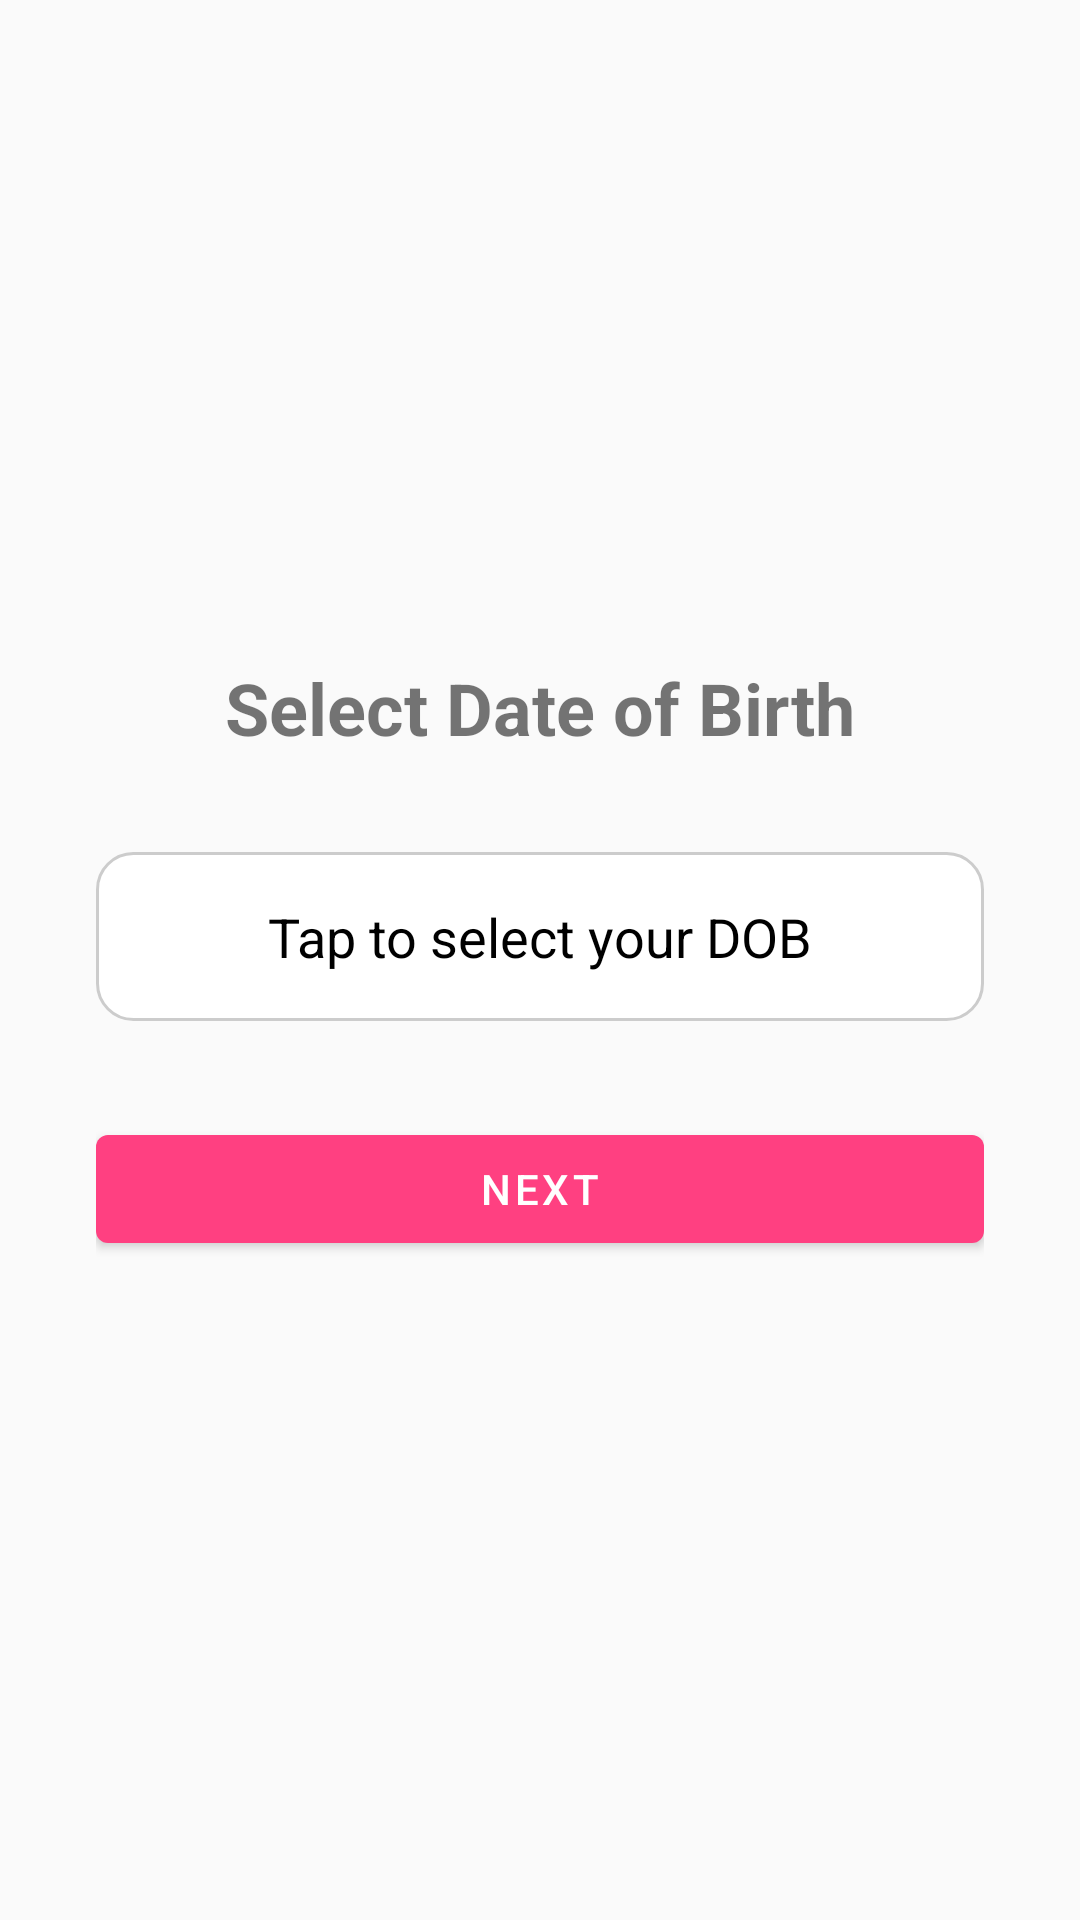

The Android layout XML behind this screen, and the referenced resources:
<!-- AndroidManifest.xml: application theme Theme.Primary -->
<!-- res/layout/fragment_signup_dob.xml -->
<?xml version="1.0" encoding="utf-8"?>
<LinearLayout xmlns:android="http://schemas.android.com/apk/res/android"
    android:orientation="vertical"
    android:gravity="center"
    android:padding="32dp"
    android:layout_width="match_parent"
    android:layout_height="match_parent">

    <TextView
        android:id="@+id/tvTitle"
        android:text="Select Date of Birth"
        android:textSize="24sp"
        android:textStyle="bold"
        android:layout_width="wrap_content"
        android:layout_height="wrap_content"/>

    <TextView
        android:id="@+id/tvDob"
        android:text="Tap to select your DOB"
        android:textSize="18sp"
        android:textColor="@color/black"
        android:layout_marginTop="32dp"
        android:padding="16dp"
        android:background="@drawable/bg_rounded_edittext"
        android:gravity="center"
        android:layout_width="match_parent"
        android:layout_height="wrap_content"/>

    <com.google.android.material.button.MaterialButton
        android:id="@+id/btnNext"
        android:text="Next"
        android:layout_marginTop="32dp"
        android:layout_width="match_parent"
        android:layout_height="wrap_content"/>

</LinearLayout>
<!-- resources referenced by this layout -->
<resources>
  <color name="black">#FF000000</color>
  <!-- drawable bg_rounded_edittext (drawable) -->
  <?xml version="1.0" encoding="utf-8"?>
  <shape xmlns:android="http://schemas.android.com/apk/res/android"
      android:shape="rectangle">
      <solid android:color="@android:color/white"/>
      <corners android:radius="12dp"/>
      <stroke android:width="1dp" android:color="#CCCCCC"/>
  </shape>
  <style name="Theme.Primary" parent="Theme.MaterialComponents.DayNight.NoActionBar.Bridge">
          
          <item name="colorPrimary">@color/colorPrimary</item>
          <item name="colorPrimaryVariant">@color/colorPrimaryDark</item>
          <item name="colorOnPrimary">@color/colorWhite</item>
          
          <item name="colorSecondary">@color/colorPrimary</item>
          <item name="colorSecondaryVariant">@color/colorPrimaryDark</item>
          <item name="colorOnSecondary">@color/colorWhite</item>
          
          <item name="android:statusBarColor">?attr/colorPrimaryVariant</item>
          <item name="android:windowLightStatusBar" tools:targetApi="m">true</item>
  
          
          <item name="colorControlNormal">@color/colorPrimaryText</item>
          <item name="colorControlActivated">@color/colorPrimary</item>
  
  
      </style>
  <color name="colorPrimary">#FF4081</color>
  <color name="colorPrimaryDark">#FFFFFF</color>
  <color name="colorWhite">#FFFFFFFF</color>
  <color name="colorPrimaryText">#190303</color>
</resources>
